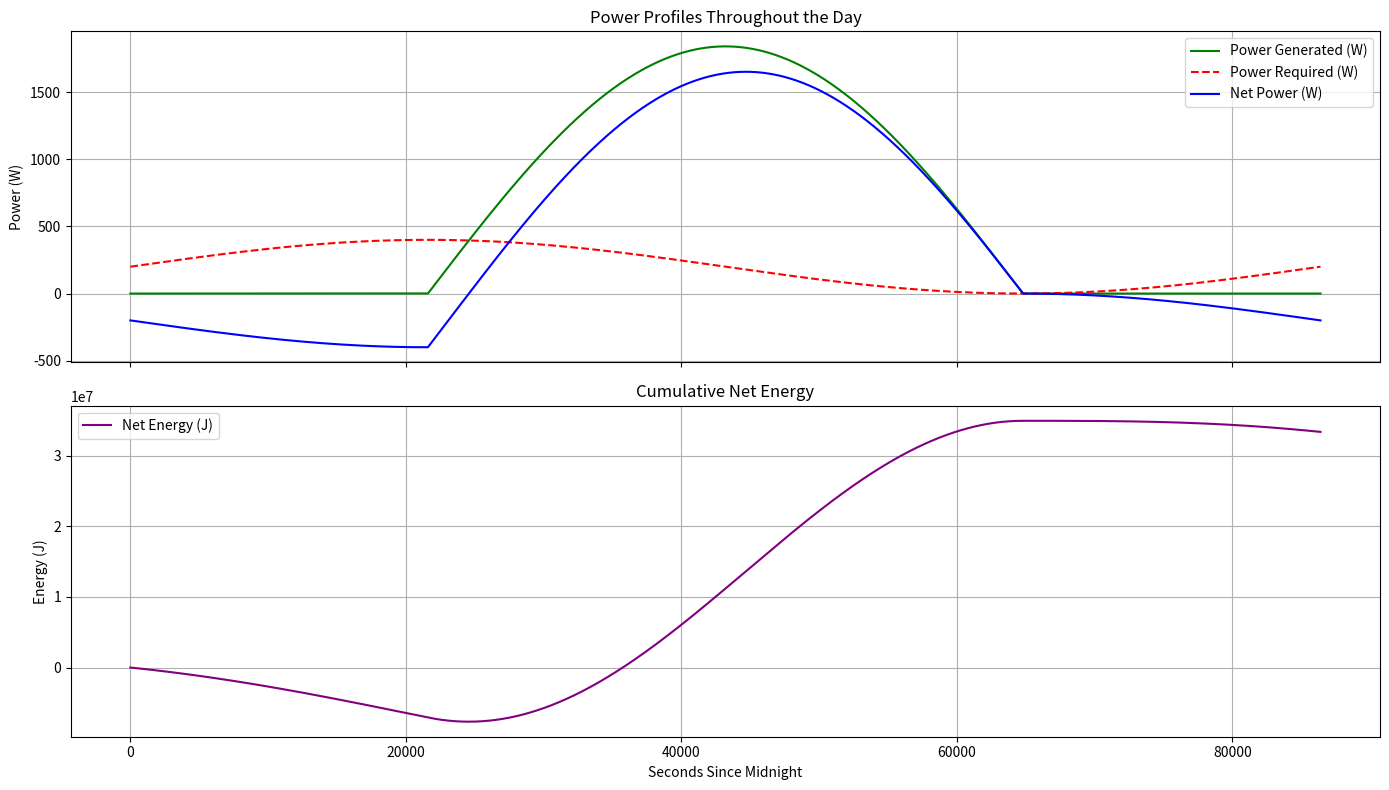

This figure's Python source:
import numpy as np
import matplotlib.pyplot as plt

class Power:
    """
    A class to model solar power generation and consumption over a day 
    based on location, date, and system parameters.
    """

    def __init__(self, latitude: float, day_of_year: int, area: float, power_required=None, max_irradiance: float = 1000, efficiency: float = 0.2):
        """
        Initialize the Power model.

        Parameters:
            latitude (float): Geographic latitude in degrees.
            day_of_year (int): Day of the year (1 to 365).
            area (float): Area of the solar panel in square meters.
            power_required (array-like or None): Required power over time (in W). Defaults to zero.
            max_irradiance (float): Max solar irradiance at noon (W/m²). Default is 1000.
            efficiency (float): Efficiency of the solar panels. Default is 0.2 (20%).
        """
        self.latitude = np.radians(latitude)
        self.day_of_year = day_of_year
        self.max_irradiance = max_irradiance
        self.efficiency = efficiency
        self.seconds_in_day = 86400
        self.seconds = np.arange(self.seconds_in_day)
        self.area = area
        self.irradiance = self._compute_irradiance() 
        self.power_required = (
            np.array(power_required) if power_required is not None
            else np.zeros(self.seconds_in_day)
        )

    def _declination(self):
        """
        Compute the solar declination angle for the given day of the year.

        Returns:
            float: Declination angle in radians.
        """
        return np.radians(23.45) * np.sin(np.radians(360 / 365 * (284 + self.day_of_year)))

    def _hour_angle(self):
        """
        Compute the solar hour angle for each second in the day.

        Returns:
            ndarray: Hour angle in radians at each second of the day.
        """
        solar_time = self.seconds / 3600  # in hours
        ha_deg = (solar_time - 12) * 15
        return np.radians(ha_deg)

    def _solar_elevation(self):
        """
        Compute the solar elevation angle throughout the day.

        Returns:
            ndarray: Solar elevation angle in radians at each second.
        """
        decl = self._declination()
        ha = self._hour_angle()
        return np.arcsin(
            np.sin(self.latitude) * np.sin(decl) +
            np.cos(self.latitude) * np.cos(decl) * np.cos(ha)
        )

    def _compute_irradiance(self):
        """
        Compute raw solar irradiance on the panel area over time.

        Returns:
            ndarray: Instantaneous power incident on the panel (in W).
        """
        elevation = self._solar_elevation()
        raw_irradiance = self.max_irradiance * np.sin(elevation)
        raw_irradiance[elevation <= 0] = 0
        return raw_irradiance * self.area

    def power_generated(self):
        """
        Compute electrical power generated by the solar panel.

        Returns:
            ndarray: Power generated (in W) at each second.
        """
        return self.irradiance * self.efficiency

    def net_power(self):
        """
        Compute the net power (generated - required) over time.

        Returns:
            ndarray: Net power (in W) at each second.
        """
        return self.power_generated() - self.power_required

    def net_energy(self):
        """
        Compute cumulative net energy over the day.

        Returns:
            ndarray: Net energy (in J) at each second (cumulative sum).
        """
        return np.cumsum(self.net_power())

    def max_surplus(self):
        """
        Get the maximum energy surplus during the day.

        Returns:
            float or None: Maximum net energy (J), or None if no surplus.
        """
        net = self.net_energy()
        return net.max() if net.max() > 0 else None

    def max_deficit(self):
        """
        Get the maximum energy deficit during the day.

        Returns:
            float or None: Minimum net energy (J), or None if no deficit.
        """
        net = self.net_energy()
        return net.min() if net.min() < 0 else None
    
    def plot_power_profiles(self):
        """
        Plot power generation, requirement, and cumulative energy over time.
        """
        seconds = self.seconds
        generated = self.power_generated()
        required = self.power_required
        net = self.net_power()
        energy = self.net_energy()

        fig, ax1 = plt.subplots(2, 1, figsize=(14, 8), sharex=True)

        # Plot power values
        ax1[0].plot(seconds, generated, label='Power Generated (W)', color='green')
        ax1[0].plot(seconds, required, label='Power Required (W)', color='red', linestyle='--')
        ax1[0].plot(seconds, net, label='Net Power (W)', color='blue')
        ax1[0].set_ylabel('Power (W)')
        ax1[0].legend()
        ax1[0].grid(True)
        ax1[0].set_title('Power Profiles Throughout the Day')

        # Plot net energy
        ax1[1].plot(seconds, energy, label='Net Energy (J)', color='purple')
        ax1[1].set_ylabel('Energy (J)')
        ax1[1].set_xlabel('Seconds Since Midnight')
        ax1[1].legend()
        ax1[1].grid(True)
        ax1[1].set_title('Cumulative Net Energy')

        plt.tight_layout()
        plt.show()


if __name__ == "__main__":
    seconds_in_day = 86400
    time = np.arange(seconds_in_day)
    amplitude = 200  # Max power required in watts
    power_required = amplitude * (1 + np.sin(2 * np.pi * time / seconds_in_day))  # Sine wave with period of 24 hours

    power = Power(latitude=0, day_of_year=1, area=10, power_required=power_required)

    print('Deficit: ', power.max_deficit())
    print('Surplus: ', power.max_surplus())

    power.plot_power_profiles()